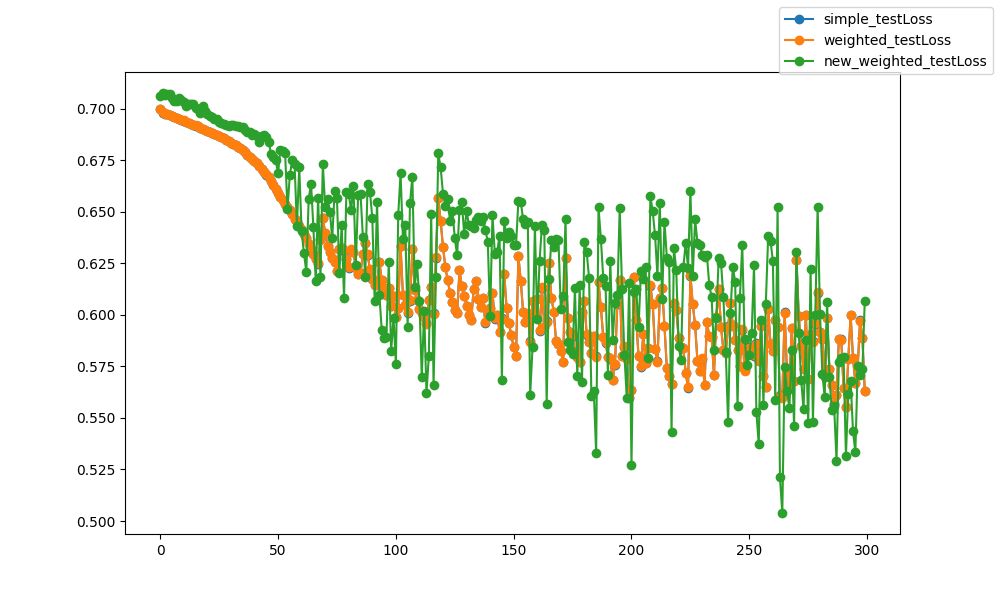

The file beside this chart, header and first rows:
epoch, epoch, simple_testLoss, weighted_testLoss, new_weighted_testLoss
0, 0, 0.6999, 0.6999, 0.7063
1, 1, 0.6982, 0.6982, 0.7077
2, 2, 0.6976, 0.6976, 0.7069
3, 3, 0.6973, 0.6973, 0.7071
4, 4, 0.6968, 0.6968, 0.7071
5, 5, 0.6964, 0.6964, 0.7054
6, 6, 0.6959, 0.6959, 0.704
7, 7, 0.6955, 0.6955, 0.704
8, 8, 0.695, 0.695, 0.7054
9, 9, 0.6946, 0.6946, 0.7041
10, 10, 0.6943, 0.6944, 0.7033
11, 11, 0.6938, 0.6938, 0.7014
12, 12, 0.6933, 0.6933, 0.7023
13, 13, 0.6928, 0.6928, 0.7025
14, 14, 0.6923, 0.6923, 0.7023
15, 15, 0.6919, 0.6919, 0.7004
16, 16, 0.6915, 0.6915, 0.7001
17, 17, 0.6908, 0.6908, 0.6982
18, 18, 0.6902, 0.6903, 0.7011
19, 19, 0.6897, 0.6897, 0.6991
20, 20, 0.6892, 0.6892, 0.6974
21, 21, 0.6887, 0.6887, 0.6964
22, 22, 0.6883, 0.6883, 0.6962
23, 23, 0.6878, 0.6878, 0.695
24, 24, 0.6873, 0.6874, 0.6951
25, 25, 0.6867, 0.6868, 0.6936
26, 26, 0.6862, 0.6862, 0.6931
27, 27, 0.6857, 0.6857, 0.6928
28, 28, 0.685, 0.6851, 0.6924
29, 29, 0.6843, 0.6843, 0.6918
30, 30, 0.6835, 0.6836, 0.6924
31, 31, 0.683, 0.683, 0.6919
32, 32, 0.6825, 0.6825, 0.6919
33, 33, 0.6816, 0.6817, 0.6916
34, 34, 0.681, 0.681, 0.6912
35, 35, 0.68, 0.68, 0.6913
36, 36, 0.6789, 0.6789, 0.6897
37, 37, 0.6777, 0.6777, 0.6888
38, 38, 0.6767, 0.6768, 0.6888
39, 39, 0.6757, 0.6757, 0.6874
40, 40, 0.6746, 0.6746, 0.6877
41, 41, 0.6735, 0.6735, 0.687
42, 42, 0.6722, 0.6723, 0.6837
43, 43, 0.6709, 0.6709, 0.6867
44, 44, 0.6695, 0.6696, 0.6873
45, 45, 0.6681, 0.6682, 0.6865
46, 46, 0.6668, 0.6669, 0.6841
47, 47, 0.6649, 0.665, 0.6781
48, 48, 0.6632, 0.6632, 0.6767
49, 49, 0.6611, 0.6611, 0.6751
50, 50, 0.6591, 0.6591, 0.6687
51, 51, 0.6572, 0.6573, 0.6802
52, 52, 0.6559, 0.6559, 0.6796
53, 53, 0.654, 0.654, 0.6784
54, 54, 0.6523, 0.6524, 0.6515
55, 55, 0.6511, 0.6511, 0.6678
56, 56, 0.6491, 0.6491, 0.6751
57, 57, 0.6464, 0.6465, 0.6734
58, 58, 0.6449, 0.6449, 0.6434
59, 59, 0.6433, 0.6433, 0.6716
... 240 more rows
